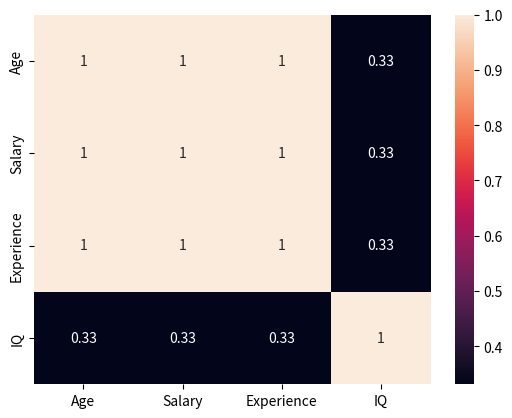
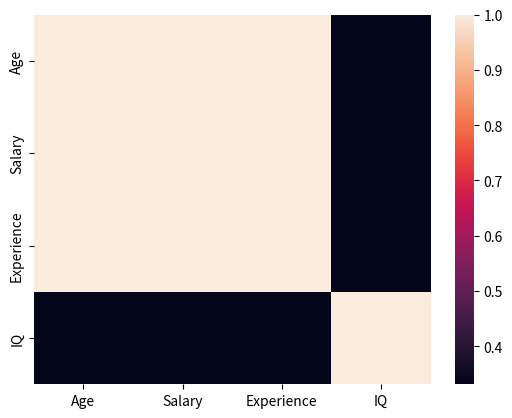

Reproduce these figures in Python, in order.



#  🟡 LEVEL 2 — Correlation Matrix
#  ✅ Task 3


import pandas as pd 

import seaborn as sns
import matplotlib.pyplot as plt
data = {
    "Age": [18, 20, 22, 24, 26],
    "Salary": [15000, 20000, 25000, 30000, 35000],
    "Experience": [0, 1, 2, 3, 4],
    "IQ" : [5, 1, 8, 3, 7]
}

df = pd.DataFrame(data)



# ❓ Question:
# Which 2 columns are most related?
# Why do you think that is?

# i believe salary and experience is the most related ones 
# more experience = more salary



print(df.corr())

# ❓ Question:
# Which column has weakest correlation now?

# THE IQ one has weakest correlation now because of random numbers 
# no symmetry

# 🔵 LEVEL 3 — Heatmap Practice
# ✅ Task 5

sns.heatmap(df.corr(), annot=True)
plt.show()

sns.heatmap(df.corr())
plt.show()

# Question:
# Which color shows strong correlation?
# Which shows weak?

# white shows the strongest correlation 
# black shows the weakest correlation

# Question:
# Which version is easier to understand? Why?

# the one with numbers on it is easier to understand 
